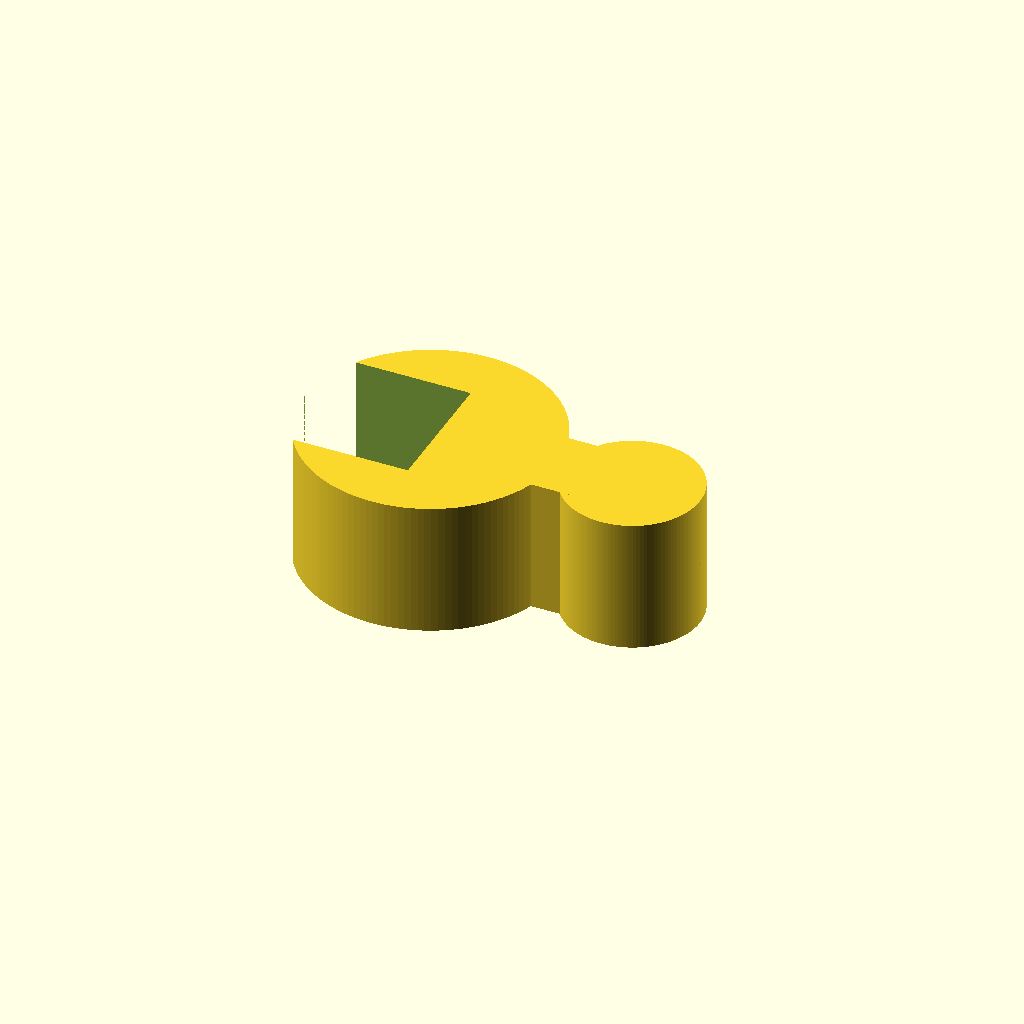
Cell 1: the model at its default parameters.
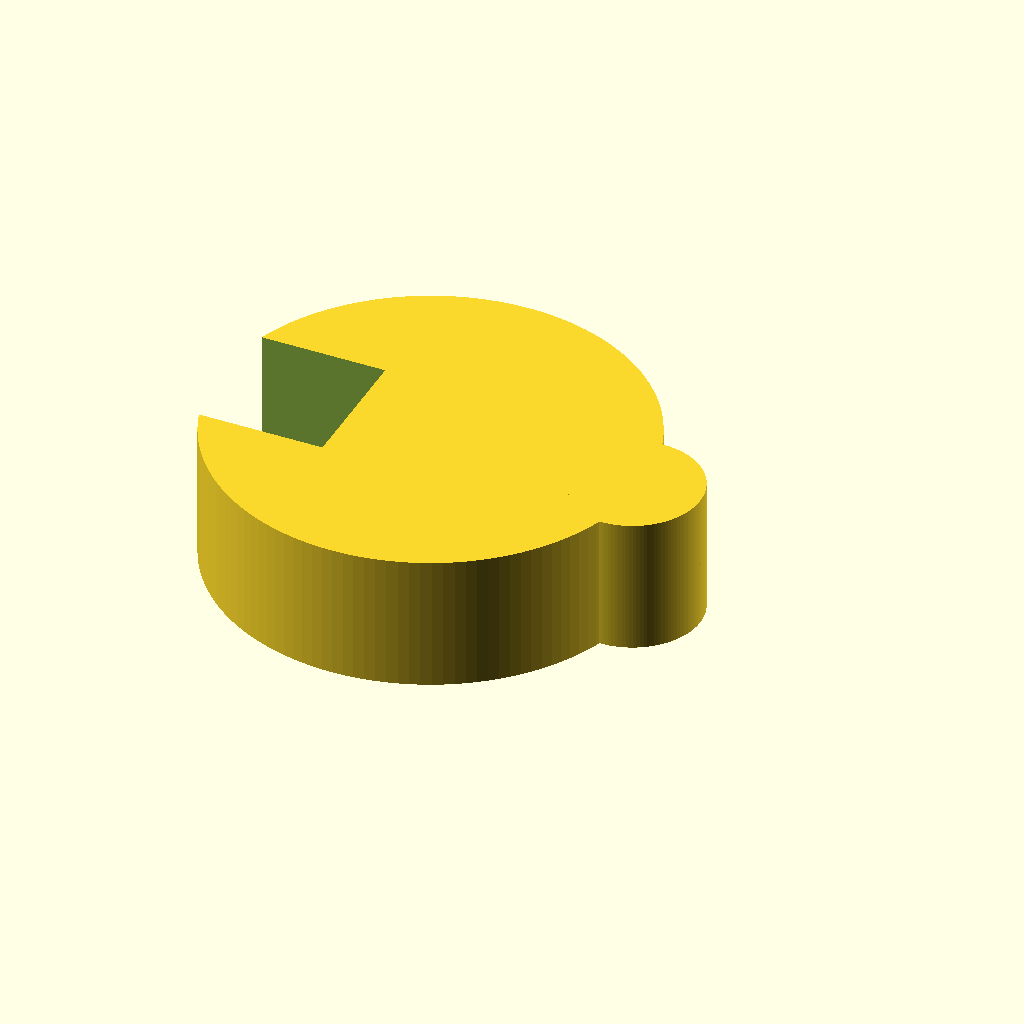
Cell 2: the same model with stand_d = 25.4.
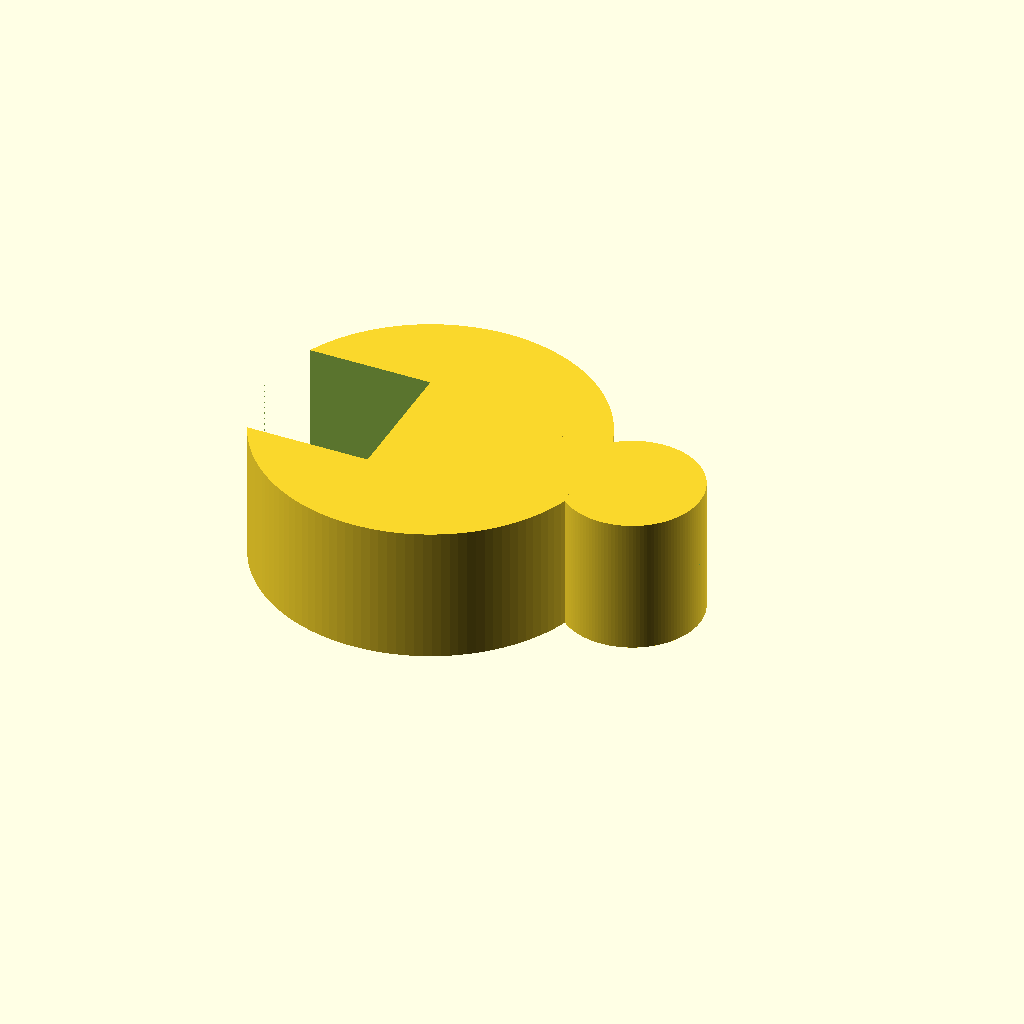
Cell 3 — stand_t set to 6, the other parameters unchanged.
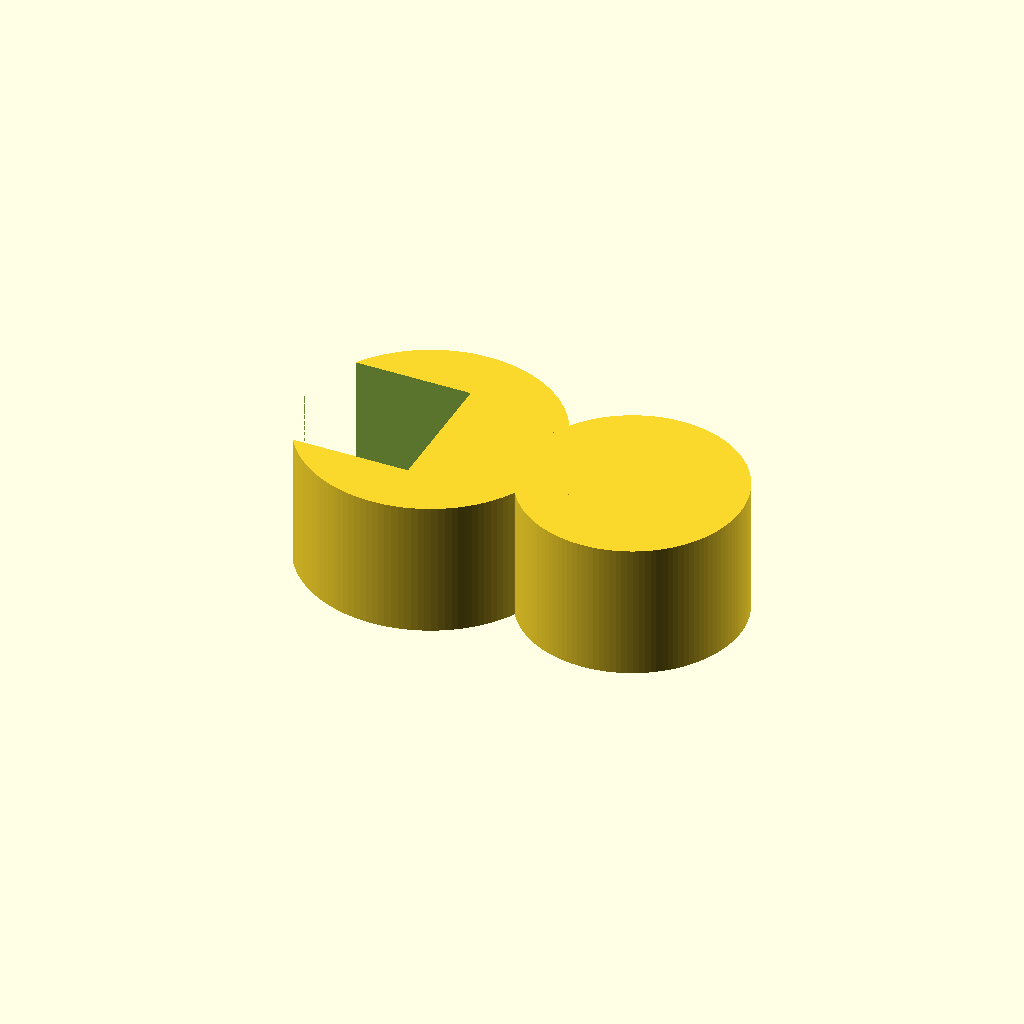
Cell 4 — tube_d set to 12, the other parameters unchanged.
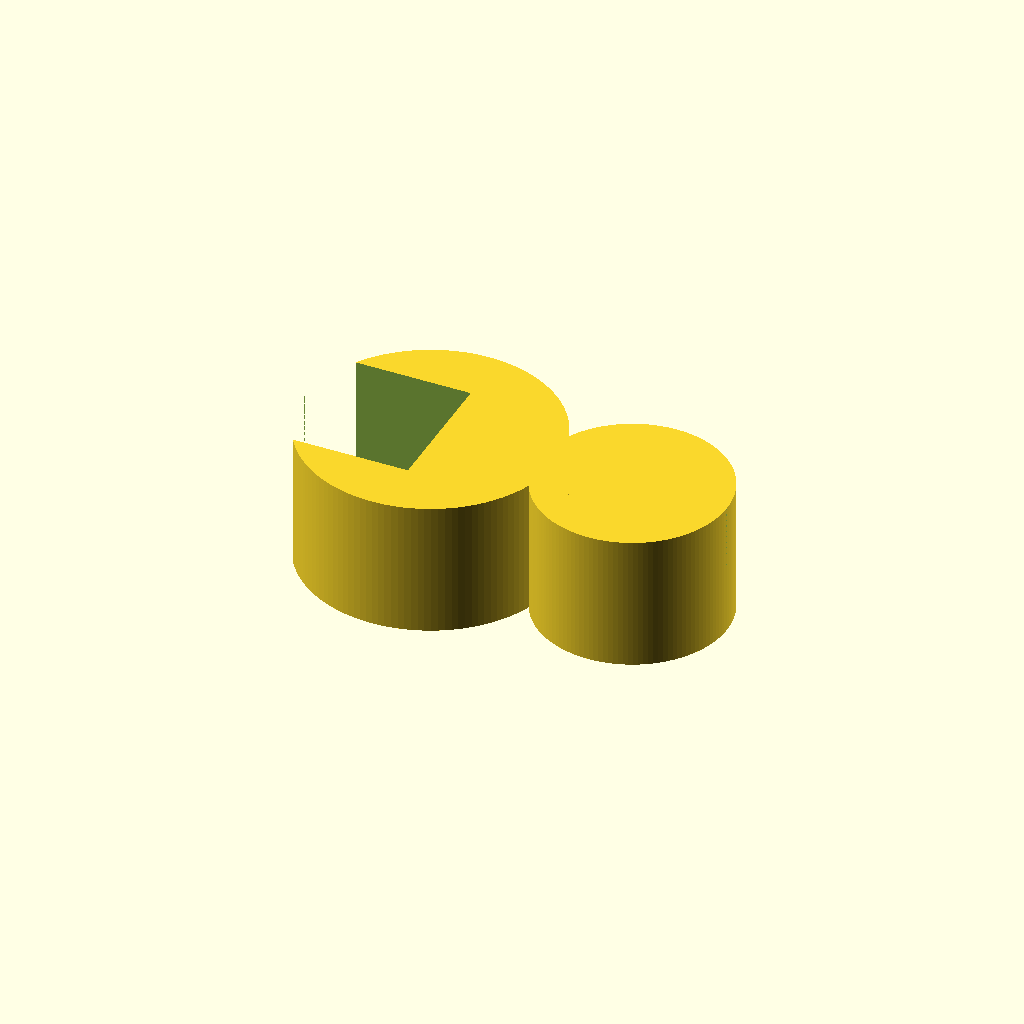
Cell 5: the same model with tube_w = 4.
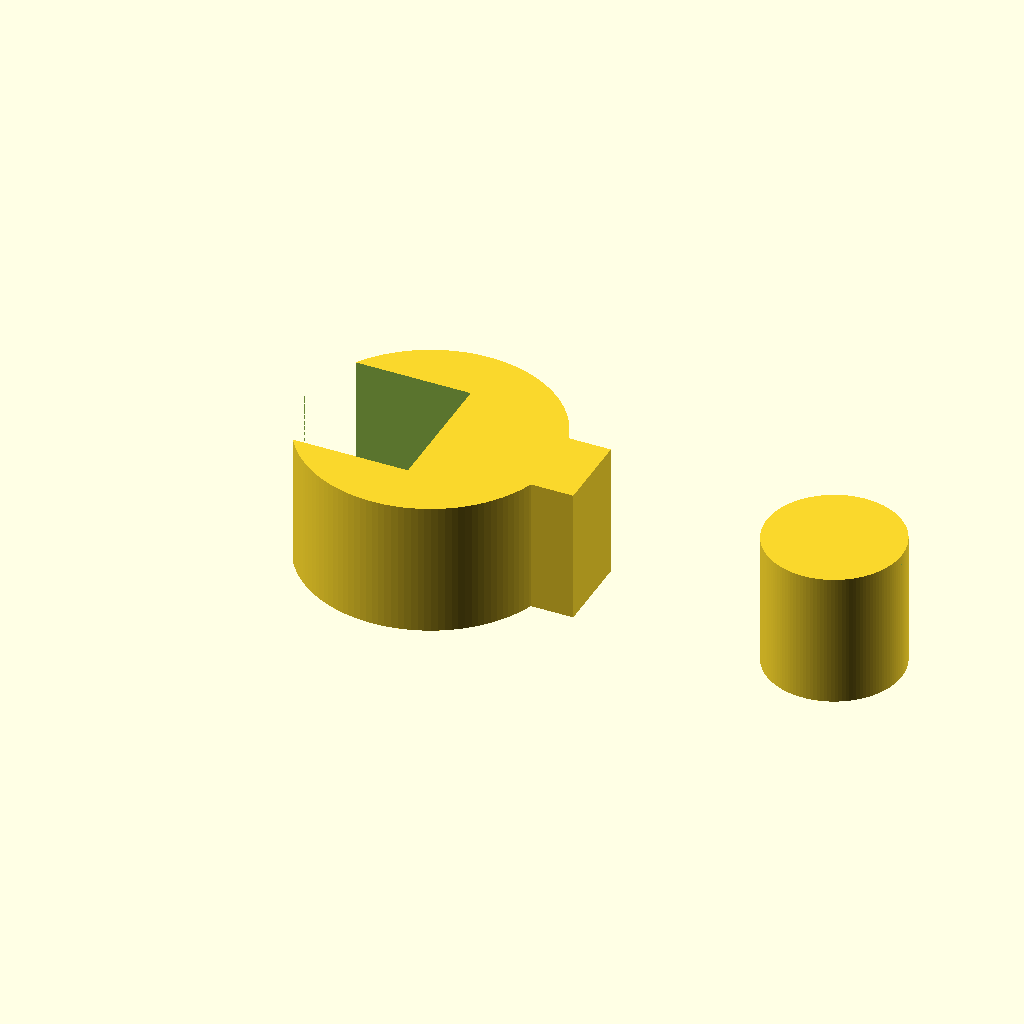
Cell 6 — tube_x set to 30, the other parameters unchanged.
All cells are drawn from one camera (rotation 55°, 0°, 25°, orthographic, colour scheme Cornfield), so only the parameter changes between them.
Source of the model, bench/results/box-v5-k8/code/tiiny_ATinyGreenCell_scadcoder-qwen3.5-9b-v5/rod_tubing_clip_s1_a0.scad:
// Tubing and stand-rod snap-on clip
// Print orientation: flat on bed, z = 0 up to z = 10

// ---- Stand rod ----
stand_d  = 12.7;   // stand rod diameter
stand_t  = 3;      // stand ring wall thickness
stand_r  = stand_d / 2 + stand_t;  // stand ring outer radius = 18.7

// ---- Tubing ----
tube_d   = 6;      // tubing inner diameter
tube_w   = 2;      // tubing wall thickness
tube_i   = tube_d / 2 + tube_w;   // tubing outer radius = 5
tube_x   = 15;     // tubing ring centre X

// ---- Opening ----
open_w   = 10;     // stand ring opening width (X)
open_y   = 5;      // stand ring opening half-height (Y)

// ---- Bridge ----
bridge_w = 6;      // bridge width (Y)
bridge_x0 = 8;     // bridge start (X)
bridge_x1 = 12;    // bridge end (X)

// ---- Misc ----
eps = 0.5;         // cutter overshoot past faces
$fn = 128;         // curve resolution

difference() {
    union() {
        // Stand ring
        cylinder(r = stand_r, h = 10);
        // Tubing ring
        translate([tube_x, 0, 0])
            cylinder(r = tube_i, h = 10);
        // Solid bridge
        translate([bridge_x0, -bridge_w / 2, 0])
            cube([bridge_x1 - bridge_x0, bridge_w, 10]);
    }
    // Stand ring opening, cut through full Z
    translate([-stand_r, -open_y, -eps])
        cube([open_w, 2 * open_y, 10 + 2 * eps]);
    // Tubing ring opening, cut through full Z
    translate([tube_x + tube_i, -open_y / 2, -eps])
        cube([open_w, open_y, 10 + 2 * eps]);
}
Customizer parameters (derived from the source; name, type, default, range or options):
stand_d: number, default 12.7
stand_t: number, default 3
tube_d: number, default 6
tube_w: number, default 2
tube_x: number, default 15
open_w: number, default 10
open_y: number, default 5
bridge_w: number, default 6
bridge_x0: number, default 8
bridge_x1: number, default 12
eps: number, default 0.5
